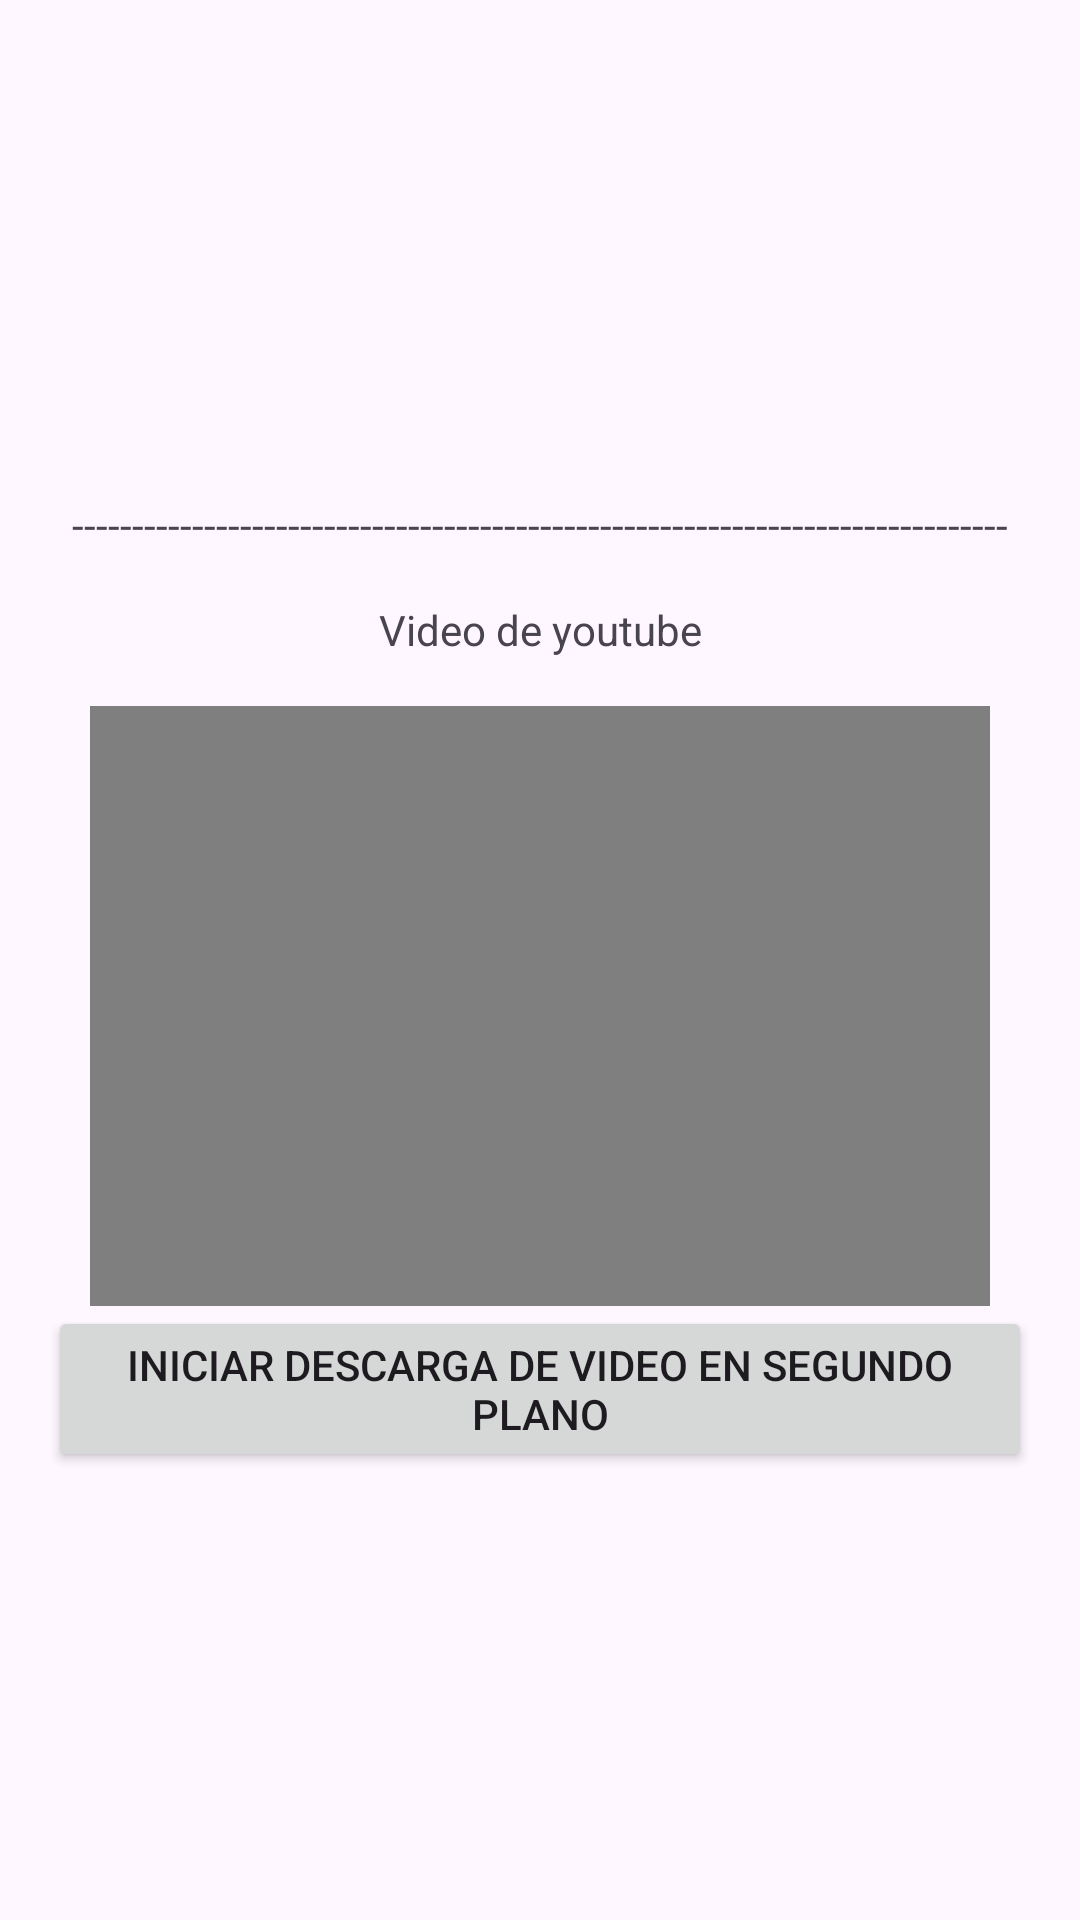

Layout XML and referenced resources for this Android screen:
<!-- AndroidManifest.xml: application theme Theme.Ejercicio32 -->
<!-- res/layout/activity_video_view_background_services.xml -->
<?xml version="1.0" encoding="utf-8"?>
<LinearLayout xmlns:android="http://schemas.android.com/apk/res/android"
    xmlns:app="http://schemas.android.com/apk/res-auto"
    xmlns:tools="http://schemas.android.com/tools"
    android:layout_width="match_parent"
    android:layout_height="match_parent"
    android:gravity="center"
    android:orientation="vertical"
    android:padding="16dp"
    tools:context=".MainActivity">

    <TextView
        android:id="@+id/textView34"
        android:layout_width="match_parent"
        android:layout_height="wrap_content"
        android:layout_marginTop="16dp"
        android:textAlignment="center"
        android:text="------------------------------------------------------------------------------" />

    <TextView
        android:id="@+id/textView"
        android:layout_width="match_parent"
        android:layout_height="wrap_content"
        android:layout_marginTop="16dp"
        android:textAlignment="center"
        android:text="Video de youtube" />

    <VideoView
        android:id="@+id/videoView"
        android:layout_width="300dp"
        android:layout_height="200dp"
        android:layout_marginTop="16dp" />

    <Button
        android:id="@+id/startButton"
        android:layout_width="wrap_content"
        android:layout_height="wrap_content"
        android:text="Iniciar descarga de video en segundo plano" />

</LinearLayout>
<!-- resources referenced by this layout -->
<resources>
  <style name="Theme.Ejercicio32" parent="Base.Theme.Ejercicio32" />
  <style name="Base.Theme.Ejercicio32" parent="Theme.Material3.DayNight.NoActionBar">
          
          
      </style>
</resources>
